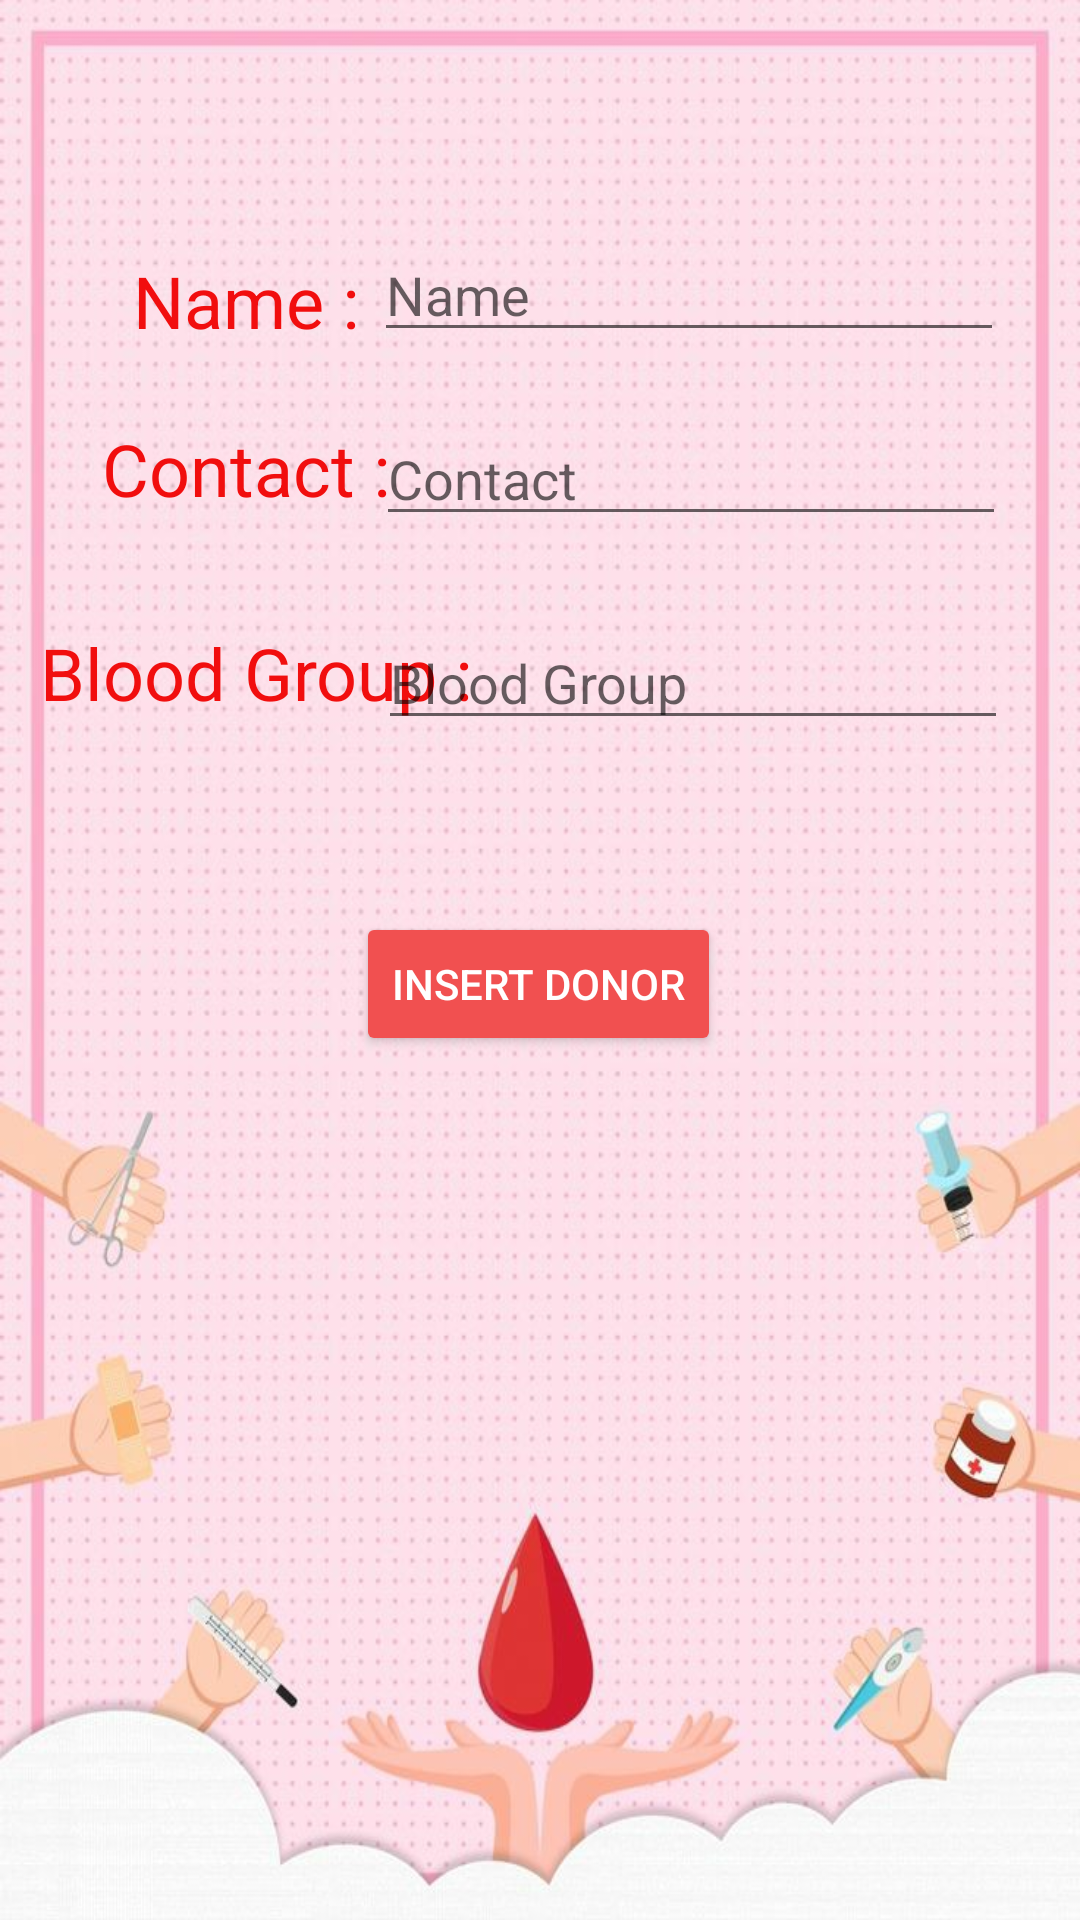

The Android layout XML behind this screen, and the referenced resources:
<!-- AndroidManifest.xml: application theme Theme.MADLabMiniProject -->
<!-- res/layout/activity_insert.xml -->
<?xml version="1.0" encoding="utf-8"?>
<androidx.constraintlayout.widget.ConstraintLayout xmlns:android="http://schemas.android.com/apk/res/android"
    xmlns:app="http://schemas.android.com/apk/res-auto"
    xmlns:tools="http://schemas.android.com/tools"
    android:layout_width="match_parent"
    android:layout_height="match_parent"
    tools:context=".InsertActivity"
    android:background="@drawable/bd1">

    <EditText
        android:id="@+id/iName"
        android:layout_width="wrap_content"
        android:layout_height="wrap_content"
        android:layout_marginTop="76dp"
        android:ems="10"
        android:hint="Name"
        android:inputType="textPersonName"
        app:layout_constraintEnd_toEndOf="parent"
        app:layout_constraintHorizontal_bias="0.83"
        app:layout_constraintStart_toStartOf="parent"
        app:layout_constraintTop_toTopOf="parent" />

    <TextView
        android:id="@+id/textView2"
        android:layout_width="138dp"
        android:layout_height="43dp"
        android:layout_marginTop="84dp"
        android:text="Name :"
        android:textAlignment="center"
        android:textColor="#F10E0E"
        android:textSize="24dp"
        app:layout_constraintEnd_toEndOf="parent"
        app:layout_constraintHorizontal_bias="0.058"
        app:layout_constraintStart_toStartOf="parent"
        app:layout_constraintTop_toTopOf="parent" />

    <TextView
        android:id="@+id/textView3"
        android:layout_width="138dp"
        android:layout_height="43dp"
        android:layout_marginTop="140dp"
        android:text="Contact :"
        android:textAlignment="center"
        android:textColor="#F10E0E"
        android:textSize="24dp"
        app:layout_constraintEnd_toEndOf="parent"
        app:layout_constraintHorizontal_bias="0.058"
        app:layout_constraintStart_toStartOf="parent"
        app:layout_constraintTop_toTopOf="parent" />

    <TextView
        android:id="@+id/textView4"
        android:layout_width="146dp"
        android:layout_height="50dp"
        android:layout_marginTop="208dp"
        android:text="Blood Group :"
        android:textAlignment="center"
        android:textColor="#F10E0E"
        android:textSize="24dp"
        app:layout_constraintEnd_toEndOf="parent"
        app:layout_constraintHorizontal_bias="0.058"
        app:layout_constraintStart_toStartOf="parent"
        app:layout_constraintTop_toTopOf="parent" />

    <EditText
        android:id="@+id/icontact"
        android:layout_width="wrap_content"
        android:layout_height="wrap_content"
        android:layout_marginTop="20dp"
        android:ems="10"
        android:inputType="textPersonName"
        android:hint="Contact"
        app:layout_constraintEnd_toEndOf="parent"
        app:layout_constraintHorizontal_bias="0.835"
        app:layout_constraintStart_toStartOf="parent"
        app:layout_constraintTop_toBottomOf="@+id/iName" />

    <EditText
        android:id="@+id/ibloodgroup"
        android:layout_width="wrap_content"
        android:layout_height="wrap_content"
        android:layout_marginTop="88dp"
        android:ems="10"
        android:hint="Blood Group"
        android:inputType="textPersonName"
        app:layout_constraintEnd_toEndOf="parent"
        app:layout_constraintHorizontal_bias="0.84"
        app:layout_constraintStart_toStartOf="parent"
        app:layout_constraintTop_toBottomOf="@+id/iName" />

    <Button
        android:id="@+id/insert"
        android:layout_width="wrap_content"
        android:layout_height="wrap_content"
        android:layout_marginTop="304dp"
        android:backgroundTint="#F15050"
        android:text="Insert Donor"
        android:textColor="#FFFFFF"
        app:layout_constraintEnd_toEndOf="parent"
        app:layout_constraintHorizontal_bias="0.498"
        app:layout_constraintStart_toStartOf="parent"
        app:layout_constraintTop_toTopOf="parent" />
</androidx.constraintlayout.widget.ConstraintLayout>
<!-- resources referenced by this layout -->
<resources>
  <!-- drawable bd1: jpg bitmap (drawable, 126429 bytes) -->
  <style name="Theme.MADLabMiniProject" parent="Theme.AppCompat.Light.DarkActionBar">
          
          <item name="colorPrimary">@color/purple_500</item>
          <item name="colorPrimaryDark">@color/purple_700</item>
          <item name="colorAccent">@color/teal_200</item>
          
      </style>
  <!-- not gathered from this repository: default colours our renderer supplied (Android Studio template values) -->
  <color name="purple_500">#FF6200EE</color>
  <color name="purple_700">#FF3700B3</color>
  <color name="teal_200">#FF03DAC5</color>
</resources>
